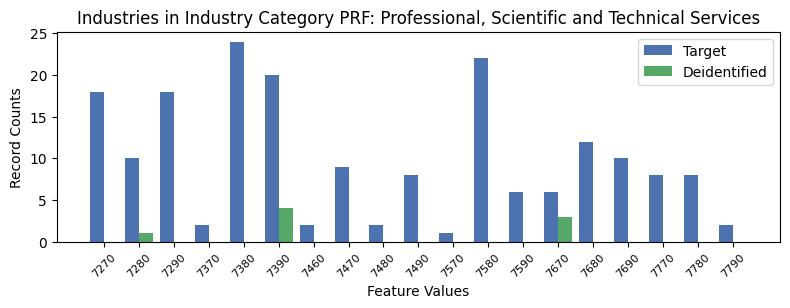

The data file committed next to this chart (first rows):
, INDP, count_target, count_deidentified
7, 7270, 18, 0.0
5, 7280, 10, 1.0
13, 7290, 18, 0.0
8, 7370, 2, 0.0
4, 7380, 24, 0.0
6, 7390, 20, 4.0
16, 7460, 2, 0.0
12, 7470, 9, 0.0
11, 7480, 2, 0.0
10, 7490, 8, 0.0
14, 7570, 1, 0.0
0, 7580, 22, 0.0
15, 7590, 6, 0.0
9, 7670, 6, 3.0
17, 7680, 12, 0.0
1, 7690, 10, 0.0
3, 7770, 8, 0.0
18, 7780, 8, 0.0
2, 7790, 2, 0.0
